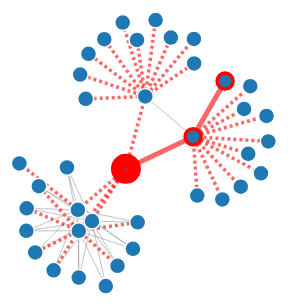
D3 v3 page, settled after 480 driven frames (8 s of simulated time); the page loaded 2 data file(s).


// ── style.js

var w = 1200,
    h = 1200,
    fill = d3.scale.category20();
	


var vis = d3.select("#chart")
  .append("svg:svg")
    .attr("width", w)
    .attr("height", h);

d3.json("links.json", function(json) {
  var force = d3.layout.force()
      .charge(-160)
      .linkDistance(50)
      .nodes(json.nodes)
      .links(json.links)
      .size([w, h])
      .start();
	  
  var link = vis.selectAll("path.link")
      .data(json.links)
    .enter().append("svg:line")
      .attr("class", function(d) { return "link " + d.type ; })
      .style("stroke-width", function(d) { return Math.sqrt(d.value); })
      .attr("x1", function(d) { return d.source.x; })
      .attr("y1", function(d) { return d.source.y; })
      .attr("x2", function(d) { return d.target.x; })
      .attr("y2", function(d) { return d.target.y; });

  var node = vis.selectAll("circle.node")
      .data(json.nodes)
    .enter().append("svg:circle")
      .attr("class", function(d) { return "node " + d.type ; })
      .attr("cx", function(d) { return d.x; })
      .attr("cy", function(d) { return d.y; })
      .attr("r", 8)
	  //.on("click", function(d,i) { alert("Hello world"); })
      .style("fill", function(d) { return fill(d.group); })
      .call(force.drag);
	  
 
  node.append("svg:title")
      .text(function(d) { return d.id + "\nSteps : " +d.dist; });
	  
  node.append("svg:text")
    .attr("x", 12)
    .attr("dy", ".35em")
    .text(function(d) { return d.id; });
	

  vis.style("opacity", 1e-6)
    .transition()
      .duration(100)
      .style("opacity", 1);

  force.on("tick", function() {
    link.attr("x1", function(d) { return d.source.x; })
        .attr("y1", function(d) { return d.source.y; })
        .attr("x2", function(d) { return d.target.x; })
        .attr("y2", function(d) { return d.target.y; });

    node.attr("cx", function(d) { return d.x; })
        .attr("cy", function(d) { return d.y; });
  });
  
  
	 d3.json("dij_path.json", function(json) {
          
    var table = document.getElementById("table");
	var header = table.createTHead();
 
    header.innerHTML="<th>Path starting at <b>"+  json[0]  + "     </b>(" + (json.length - 1) + " steps) </th>";
  
    for (var i = 1, len = json.length; i < len; ++i) {
     //var v = json[i];
   
    var rowCount = table.rows.length;
    var row = table.insertRow(rowCount);
    row.insertCell(0).innerHTML= i + " - " + json[len-i]
  	}
	 });
 

});


### data: links.json
{
 "directed": false,
 "graph": [],
 "nodes": [
  {
   "status": "finished",
   "dist": 0,
   "type": "home",
   "id": "http://en.wikipedia.org"
  },
  {
   "status": "finished",
   "dist": 2,
   "id": "http://en.wikipedia.org/wiki/permian"
  },
  {
   "type": "dij",
   "dist": 2,
   "id": "http://en.wikipedia.org/wiki/glyph"
  },
  {
   "status": "finished",
   "dist": 2,
   "id": "http://en.wikipedia.org/wiki/carbonifero…"
  },
  {
   "status": "finished",
   "dist": 2,
   "id": "http://en.wikipedia.org/wiki/myspace"
  },
  {
   "status": "finished",
   "dist": 1,
   "id": "http://en.wikipedia.org/wiki/primate"
  },
  {
   "id": "http://en.wikipedia.org/wiki/cambrian"
  },
  {
   "status": "finished",
   "dist": 2,
   "id": "http://en.wikipedia.org/wiki/volume"
  },
  "... 30 more items"
 ],
 "links": [
  {
   "source": 0,
   "type": "finished",
   "target": 5
  },
  {
   "source": 0,
   "type": "finished",
   "target": 16
  },
  {
   "source": 0,
   "type": "finished",
   "target": 29
  },
  {
   "source": 0,
   "type": "finished",
   "target": 17
  },
  {
   "source": 0,
   "type": "dij",
   "target": 18
  },
  {
   "source": 1,
   "type": "fib",
   "target": 5
  },
  {
   "source": 1,
   "type": "finished",
   "target": 16
  },
  {
   "source": 1,
   "type": "fib",
   "target": 17
  },
  "... 51 more items"
 ],
 "multigraph": false
}

### data: dij_path.json
[
 "http://en.wikipedia.org",
 "http://en.wikipedia.org/wiki/glyph",
 "http://en.wikipedia.org/wiki/wikipedia"
]